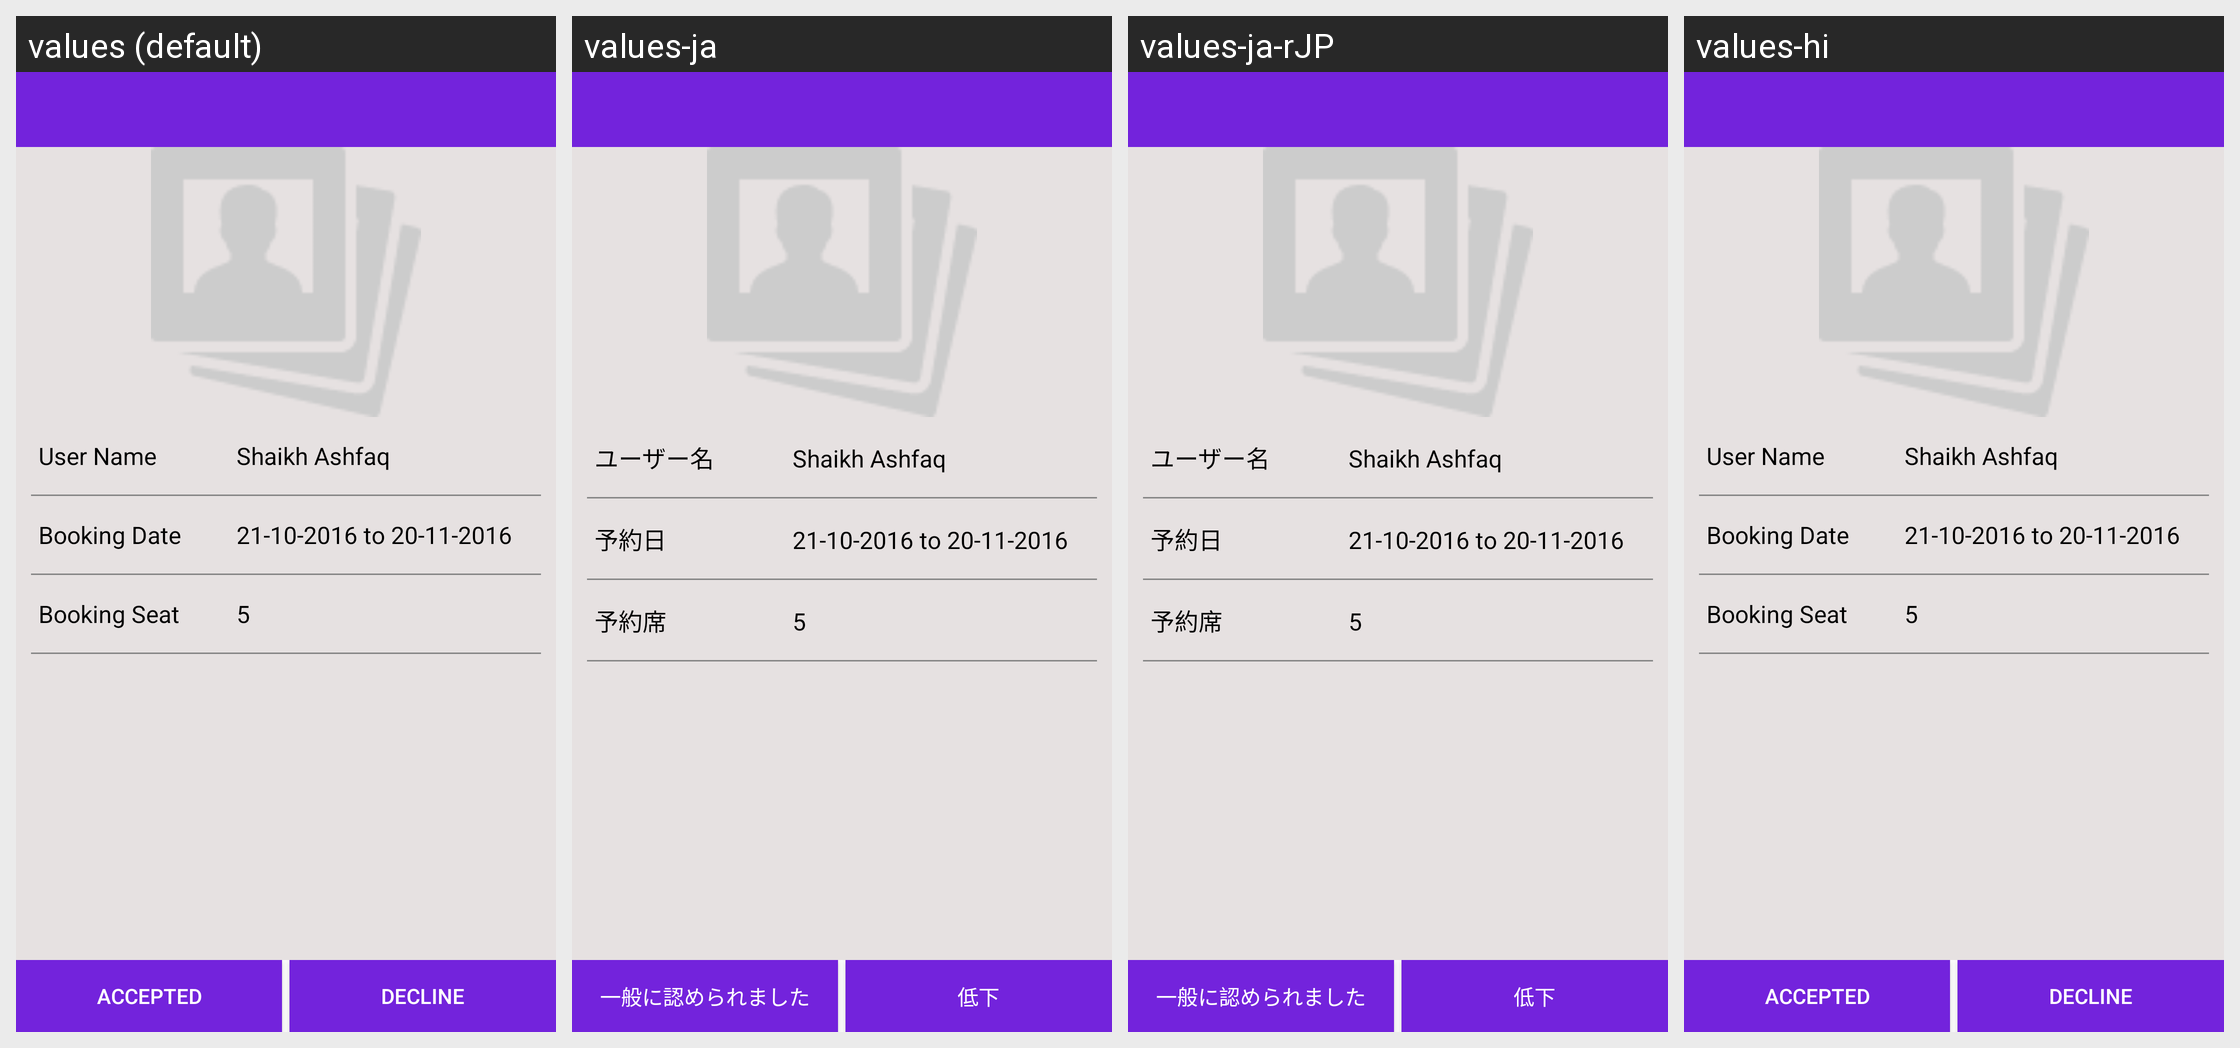

Translations of the strings shown on this Android screen, per locale in the grid:
Android screen res/layout/activity_seminarapprovedcencal.xml rendered under 4 locales, left to right: values (default), values-ja, values-ja-rJP, values-hi. Device: Nexus 5 (rendered at 1080×1920; each locale shown at half size, 540×960, under a caption strip naming it); theme AppTheme.
Strings drawn on this screen, with the default value and each locale's value (text and hints the layout hard-codes, and strings that could not be matched under every locale, appear in the picture but are not listed):

accepted_username
  values: User Name
  values-ja: ユーザー名
  values-ja-rJP: ユーザー名
  values-hi: User Name  [not translated; the default value is used]

accepted_Booking_Date
  values: Booking Date
  values-ja: 予約日
  values-ja-rJP: 予約日
  values-hi: Booking Date  [not translated; the default value is used]

accepted_Booking_seat
  values: Booking Seat
  values-ja: 予約席
  values-ja-rJP: 予約席
  values-hi: Booking Seat  [not translated; the default value is used]

accepted_btnaacept
  values: Accepted
  values-ja: 一般に認められました
  values-ja-rJP: 一般に認められました
  values-hi: Accepted  [not translated; the default value is used]

accepted_btndecline
  values: Decline
  values-ja: 低下
  values-ja-rJP: 低下
  values-hi: Decline  [not translated; the default value is used]
